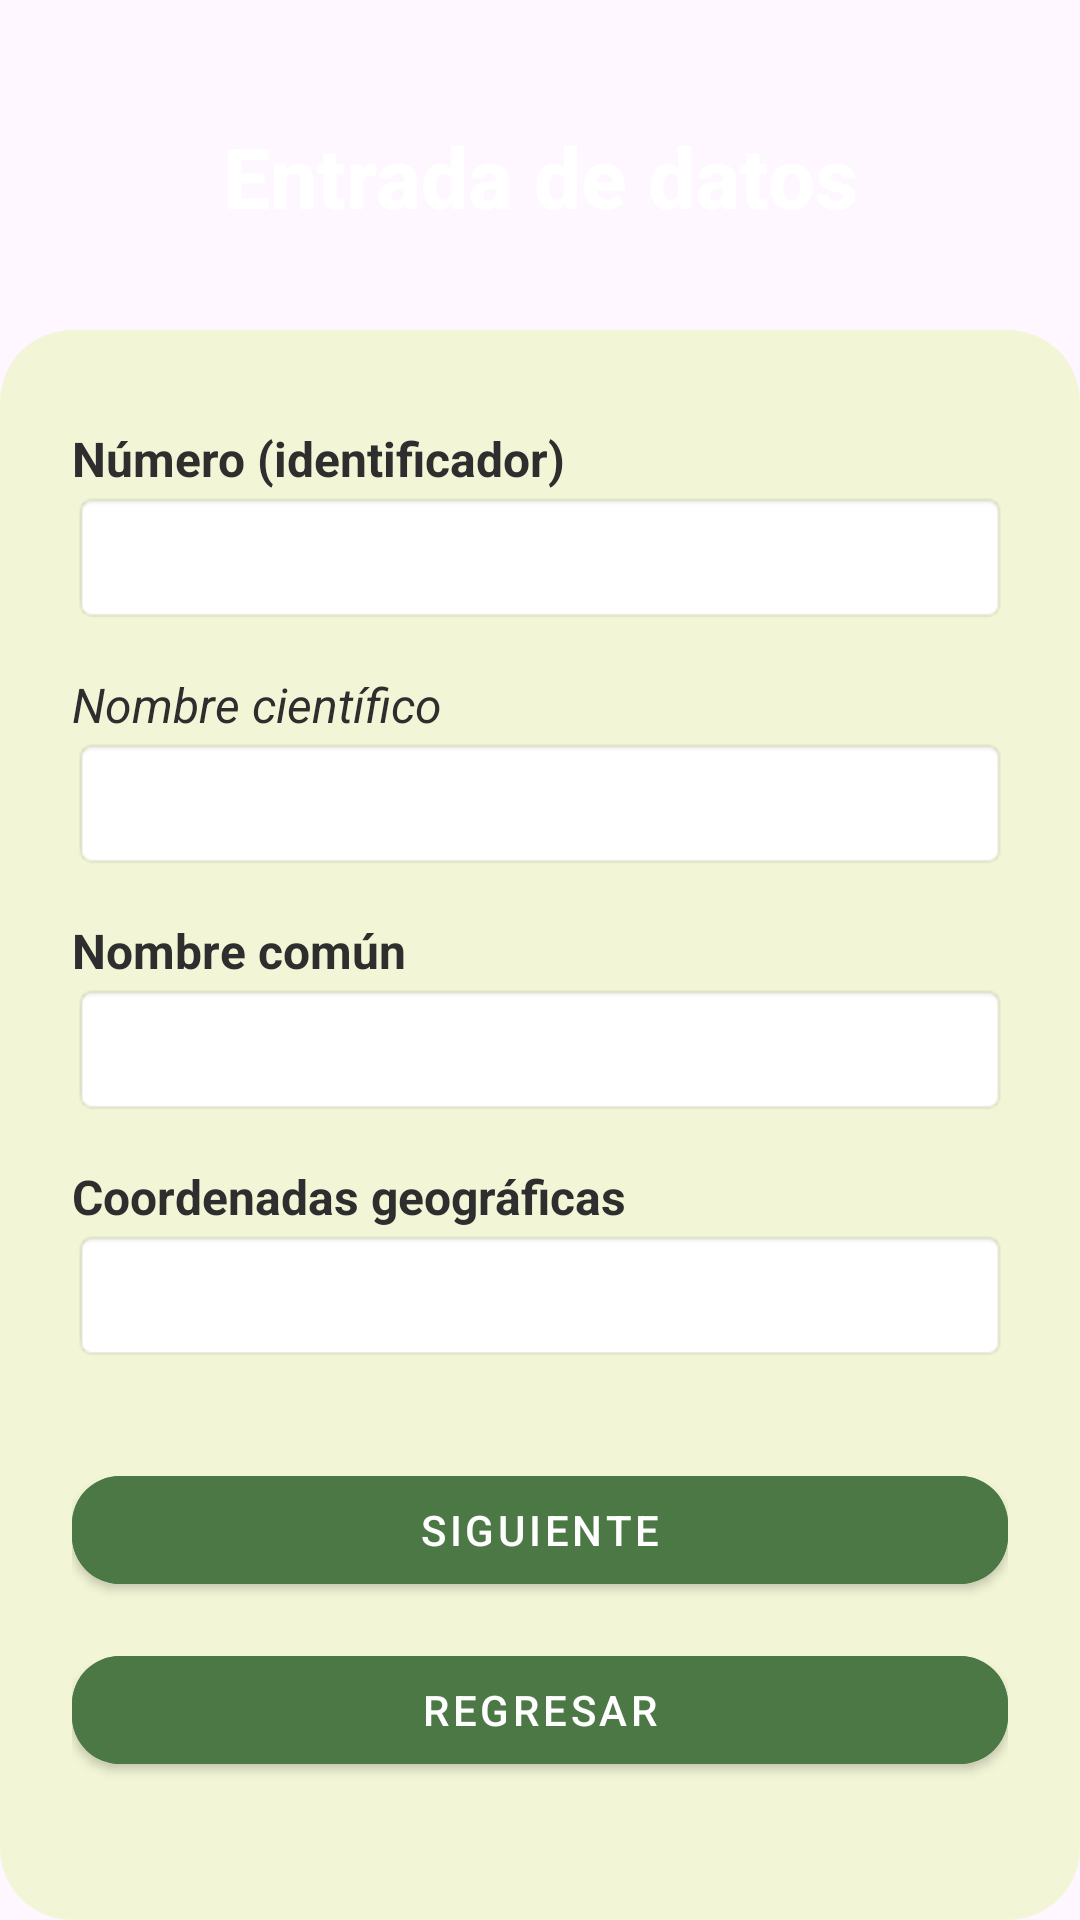

Android layout source for this screen:
<!-- AndroidManifest.xml: application theme Theme.CatálogoArbol -->
<!-- res/layout/activity_datos_generales.xml -->
<?xml version="1.0" encoding="utf-8"?>
<FrameLayout xmlns:android="http://schemas.android.com/apk/res/android"
    xmlns:app="http://schemas.android.com/apk/res-auto"
    android:layout_width="match_parent"
    android:layout_height="match_parent">

    
    <ImageView
        android:id="@+id/fondo"
        android:layout_width="match_parent"
        android:layout_height="match_parent"
        android:src="@drawable/fondo_hojas"
        android:scaleType="centerCrop"
        android:contentDescription="@string/app_name" />

    
    <TextView
        android:id="@+id/tvTitulo"
        android:layout_width="match_parent"
        android:layout_height="wrap_content"
        android:text="Entrada de datos"
        android:textSize="28sp"
        android:textStyle="bold"
        android:fontFamily="sans-serif-medium"
        android:textColor="#FFFFFF"
        android:gravity="center"
        android:layout_marginTop="40dp"
        android:layout_marginBottom="8dp" />

    
    <LinearLayout
        android:layout_width="match_parent"
        android:layout_height="match_parent"
        android:orientation="vertical"
        android:background="@drawable/bg_rounded_container"
        android:padding="24dp"
        android:layout_marginTop="110dp"
        android:layout_marginHorizontal="0dp"
        android:layout_marginBottom="0dp">

        
        <TextView
            android:layout_width="match_parent"
            android:layout_height="wrap_content"
            android:text="Número (identificador)"
            android:textStyle="bold"
            android:textColor="#2E2E2E"
            android:textSize="16sp"
            android:layout_marginTop="8dp" />

        <EditText
            android:id="@+id/etNumero"
            android:layout_width="match_parent"
            android:layout_height="wrap_content"
            android:layout_marginBottom="16dp"
            android:inputType="number"
            android:textColor="#2E2E2E"
            android:textColorHint="#7C7C7C"
            android:padding="10dp"
            android:background="@android:drawable/editbox_background_normal" />

        
        <TextView
            android:layout_width="match_parent"
            android:layout_height="wrap_content"
            android:text="Nombre científico"
            android:textStyle="italic"
            android:textColor="#2E2E2E"
            android:textSize="16sp" />

        <EditText
            android:id="@+id/etNombreCientifico"
            android:layout_width="match_parent"
            android:layout_height="wrap_content"
            android:layout_marginBottom="16dp"
            android:textColor="#2E2E2E"
            android:textColorHint="#7C7C7C"
            android:padding="10dp"
            android:background="@android:drawable/editbox_background_normal" />

        
        <TextView
            android:layout_width="match_parent"
            android:layout_height="wrap_content"
            android:text="Nombre común"
            android:textStyle="bold"
            android:textColor="#2E2E2E"
            android:textSize="16sp" />

        <EditText
            android:id="@+id/etNombreComun"
            android:layout_width="match_parent"
            android:layout_height="wrap_content"
            android:layout_marginBottom="16dp"
            android:textColor="#2E2E2E"
            android:textColorHint="#7C7C7C"
            android:padding="10dp"
            android:background="@android:drawable/editbox_background_normal" />

        
        <TextView
            android:layout_width="match_parent"
            android:layout_height="wrap_content"
            android:text="Coordenadas geográficas"
            android:textStyle="bold"
            android:textColor="#2E2E2E"
            android:textSize="16sp" />

        <EditText
            android:id="@+id/etCoordenadas"
            android:layout_width="match_parent"
            android:layout_height="wrap_content"
            android:layout_marginBottom="32dp"
            android:textColor="#2E2E2E"
            android:textColorHint="#7C7C7C"
            android:padding="10dp"
            android:background="@android:drawable/editbox_background_normal" />

        
        <com.google.android.material.button.MaterialButton
            android:id="@+id/btnSiguiente"
            style="@style/Widget.MaterialComponents.Button"
            android:layout_width="match_parent"
            android:layout_height="wrap_content"
            android:text="Siguiente"
            app:cornerRadius="16dp"
            android:backgroundTint="#4C7845"
            android:textColor="#FFFFFF"
            android:layout_marginBottom="12dp" />

        
        <com.google.android.material.button.MaterialButton
            android:id="@+id/btnRegresar"
            style="@style/Widget.MaterialComponents.Button"
            android:layout_width="match_parent"
            android:layout_height="wrap_content"
            android:text="Regresar"
            app:cornerRadius="16dp"
            android:backgroundTint="#4C7845"
            android:textColor="#FFFFFF" />

    </LinearLayout>
</FrameLayout>
<!-- resources referenced by this layout -->
<resources>
  <!-- drawable bg_rounded_container (drawable) -->
  <shape xmlns:android="http://schemas.android.com/apk/res/android">
      <solid android:color="#F3F6D6" />
      <corners android:radius="24dp" />
  </shape>
  <string name="app_name">CatálogoArbol</string>
  <style name="Theme.CatálogoArbol" parent="Base.Theme.CatálogoArbol" />
  <style name="Base.Theme.CatálogoArbol" parent="Theme.Material3.DayNight.NoActionBar">
          
          
      </style>
</resources>
